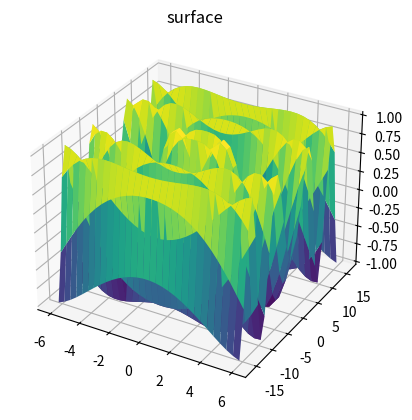

The script that saved this image:
import matplotlib.pyplot as plt
from mpl_toolkits.mplot3d import Axes3D
import numpy as np
from matplotlib.tri import Triangulation


def f(x, y):
    return np.sin(np.sqrt(x ** 2 + y ** 2))

x = np.linspace(-6, 6, 30)
y = np.linspace(-16, 16, 30)

X, Y = np.meshgrid(x, y)
Z = f(X, Y)
#print(Z)

theta = np.linspace(0, 2 * np.pi, 30)
w = np.linspace(-0.25, 0.25, 8)
w, theta = np.meshgrid(w, theta)




ax = plt.axes(projection='3d')
ax.plot_surface(X, Y, Z, rstride=1, cstride=1,cmap='viridis', edgecolor='none')
ax.set_title('surface')

plt.show()